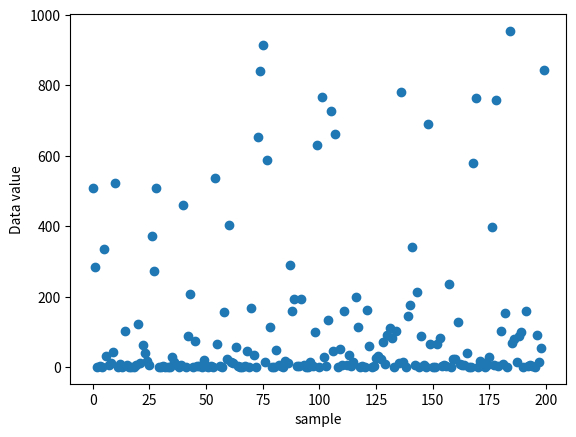

This chart was generated by the following Python code:


import matplotlib.pyplot as plt
import numpy as np

# parameters
pop_size = 2.0e5


# generate shuffled sample population data and plot
population = 1 / np.logspace(np.log10(.001),np.log10(5),int(pop_size))
np.random.shuffle(population)
plt.plot(population[::int(1e3)], 'o')
plt.xlabel('sample')
plt.ylabel('Data value')
plt.show()

